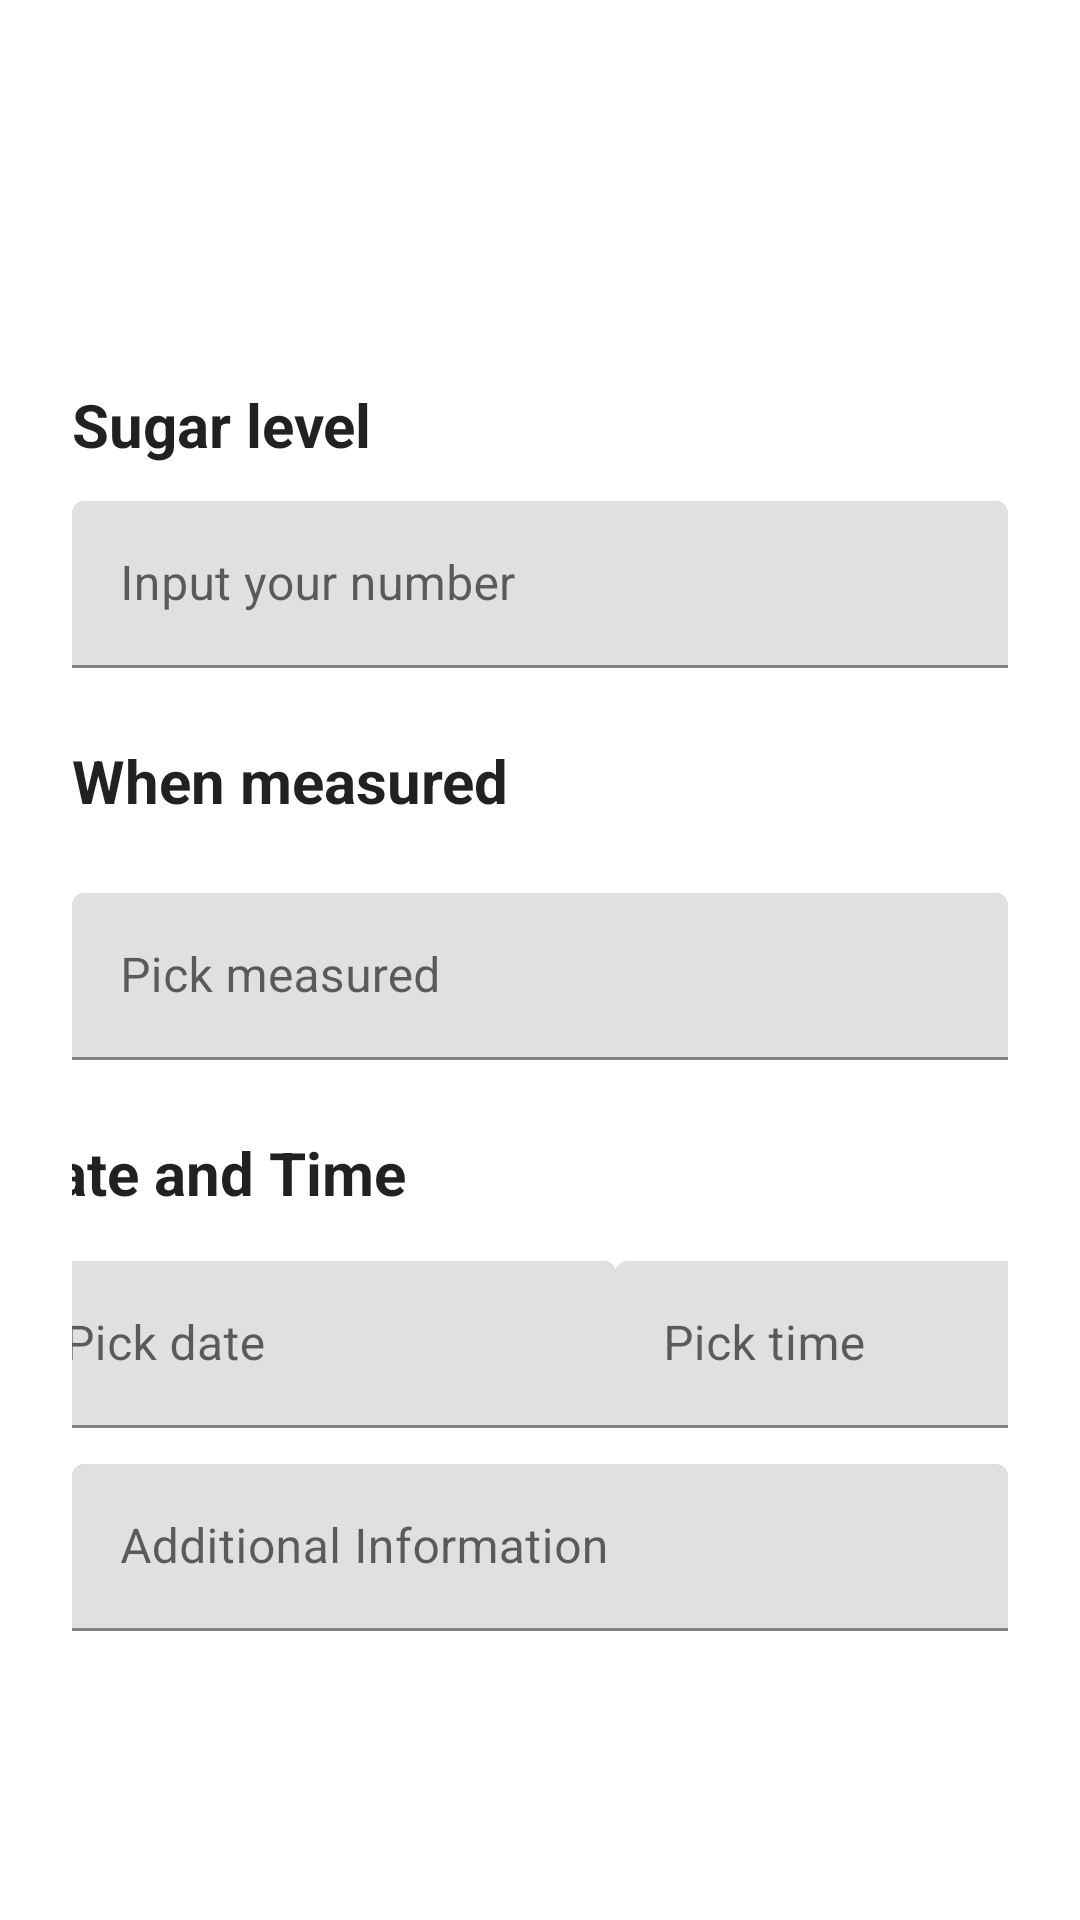

Here is an Android app screen rendered from its layout file. Give the layout XML and the strings, colors and styles it references.
<!-- AndroidManifest.xml: application theme Theme.DiabetesApp -->
<!-- res/layout/fragment_data_detail.xml -->
<?xml version="1.0" encoding="utf-8"?>
<androidx.constraintlayout.widget.ConstraintLayout xmlns:android="http://schemas.android.com/apk/res/android"
    xmlns:app="http://schemas.android.com/apk/res-auto"
    xmlns:tools="http://schemas.android.com/tools"
    android:layout_width="match_parent"
    android:layout_height="match_parent">

    <androidx.constraintlayout.widget.ConstraintLayout
        android:id="@+id/dataLayout"
        android:layout_width="match_parent"
        android:layout_height="wrap_content"
        android:layout_marginTop="80dp"
        android:padding="24dp"
        app:layout_constraintTop_toTopOf="parent">

        <TextView
            android:id="@+id/sugarLevelTitle"
            style="@style/TextAppearance.MaterialComponents.Headline5"
            android:layout_width="0dp"
            android:layout_height="wrap_content"
            android:layout_marginTop="12dp"
            android:text="Sugar level"
            android:textSize="20sp"
            android:textStyle="bold"
            app:layout_constraintBottom_toTopOf="@id/sugarLevelLayout"
            app:layout_constraintEnd_toEndOf="parent"
            app:layout_constraintStart_toStartOf="parent"
            app:layout_constraintTop_toTopOf="parent" />

        <com.google.android.material.textfield.TextInputLayout
            android:id="@+id/sugarLevelLayout"
            android:layout_width="match_parent"
            android:layout_height="wrap_content"
            android:ems="10"
            android:hint="@string/input_your_number"
            android:textSize="20sp"
            app:layout_constraintEnd_toEndOf="parent"
            app:layout_constraintStart_toStartOf="parent"
            app:layout_constraintTop_toBottomOf="@id/sugarLevelTitle"
            app:layout_constraintBottom_toTopOf="@id/measureTitle">

            <com.google.android.material.textfield.TextInputEditText
                android:id="@+id/sugarLevel"
                android:layout_width="match_parent"
                android:layout_height="wrap_content"
                android:inputType="numberDecimal" />

        </com.google.android.material.textfield.TextInputLayout>

        <TextView
            android:id="@+id/measureTitle"
            style="@style/TextAppearance.MaterialComponents.Headline5"
            android:layout_width="0dp"
            android:layout_height="wrap_content"
            android:layout_marginTop="12dp"
            android:text="When measured"
            android:textSize="20sp"
            android:textStyle="bold"
            app:layout_constraintBottom_toTopOf="@id/measuredPickerLayout"
            app:layout_constraintEnd_toEndOf="parent"
            app:layout_constraintStart_toStartOf="parent"
            app:layout_constraintTop_toBottomOf="@id/sugarLevelLayout" />

        <com.google.android.material.textfield.TextInputLayout
            android:id="@+id/measuredPickerLayout"
            android:layout_width="0dp"
            android:layout_height="wrap_content"
            android:layout_marginTop="12dp"
            android:hint="Pick measured"
            app:endIconDrawable="@drawable/ic_arrow_down"
            app:endIconMode="custom"
            app:layout_constraintBottom_toTopOf="@id/timeTitle"
            app:layout_constraintEnd_toEndOf="parent"
            app:layout_constraintStart_toStartOf="parent"
            app:layout_constraintTop_toBottomOf="@id/measureTitle">

            <com.google.android.material.textfield.TextInputEditText
                android:id="@+id/measuredPicker"
                android:layout_width="match_parent"
                android:layout_height="wrap_content"
                android:focusable="true"
                android:focusableInTouchMode="true" />

        </com.google.android.material.textfield.TextInputLayout>

        <TextView
            android:id="@+id/timeTitle"
            style="@style/TextAppearance.MaterialComponents.Headline5"
            android:layout_width="0dp"
            android:layout_height="wrap_content"
            android:layout_marginTop="12dp"
            android:text="@string/date_and_time"
            android:textSize="20sp"
            android:textStyle="bold"
            app:layout_constraintBottom_toTopOf="@id/datePickerLayout"
            app:layout_constraintEnd_toEndOf="@id/timePickerLayout"
            app:layout_constraintStart_toStartOf="@id/datePickerLayout"
            app:layout_constraintTop_toBottomOf="@id/measuredPickerLayout" />

        <com.google.android.material.textfield.TextInputLayout
            android:id="@+id/datePickerLayout"
            android:layout_width="200dp"
            android:layout_height="wrap_content"
            android:layout_marginTop="4dp"
            android:hint="@string/pick_date"
            app:endIconDrawable="@drawable/ic_arrow_down"
            app:endIconMode="custom"
            app:layout_constraintBottom_toTopOf="@+id/descriptionLayout"
            app:layout_constraintEnd_toStartOf="@+id/timePickerLayout"
            app:layout_constraintStart_toStartOf="parent"
            app:layout_constraintTop_toBottomOf="@id/timeTitle">

            <com.google.android.material.textfield.TextInputEditText
                android:id="@+id/datePicker"
                android:layout_width="match_parent"
                android:layout_height="wrap_content"
                android:focusable="true"
                android:focusableInTouchMode="true" />

        </com.google.android.material.textfield.TextInputLayout>

        <com.google.android.material.textfield.TextInputLayout
            android:id="@+id/timePickerLayout"
            android:layout_width="150dp"
            android:layout_height="wrap_content"
            android:hint="@string/pick_time"
            android:textSize="20sp"
            app:endIconDrawable="@drawable/ic_arrow_down"
            app:endIconMode="custom"
            app:layout_constraintBottom_toBottomOf="@+id/datePickerLayout"
            app:layout_constraintEnd_toEndOf="parent"
            app:layout_constraintStart_toEndOf="@+id/datePickerLayout"
            app:layout_constraintTop_toTopOf="@+id/datePickerLayout">

            <com.google.android.material.textfield.TextInputEditText
                android:id="@+id/timePicker"
                android:layout_width="match_parent"
                android:layout_height="wrap_content"
                android:focusable="true"
                android:focusableInTouchMode="true" />

        </com.google.android.material.textfield.TextInputLayout>


        <com.google.android.material.textfield.TextInputLayout
            android:id="@+id/descriptionLayout"
            android:layout_width="0dp"
            android:layout_height="wrap_content"
            android:layout_marginTop="12dp"
            android:ems="10"
            android:hint="@string/additional_information"
            android:inputType="text"
            android:textSize="20sp"
            app:layout_constraintBottom_toBottomOf="parent"
            app:layout_constraintEnd_toEndOf="parent"
            app:layout_constraintStart_toStartOf="parent"
            app:layout_constraintTop_toBottomOf="@id/timePickerLayout">

            <com.google.android.material.textfield.TextInputEditText
                android:id="@+id/description"
                android:layout_width="match_parent"
                android:layout_height="wrap_content" />

        </com.google.android.material.textfield.TextInputLayout>

    </androidx.constraintlayout.widget.ConstraintLayout>

    <Button
        android:id="@+id/btnApply"
        style="@style/Widget.MaterialComponents.Button"
        android:layout_width="wrap_content"
        android:layout_height="wrap_content"
        android:layout_marginBottom="80dp"
        android:backgroundTint="@color/green"
        android:minWidth="120dp"
        android:minHeight="60dp"
        android:text="@string/apply"
        android:textSize="20sp"
        app:layout_constraintBottom_toBottomOf="parent"
        app:layout_constraintEnd_toStartOf="@id/btnDelete"
        app:layout_constraintStart_toStartOf="parent"
        app:layout_constraintTop_toBottomOf="@id/dataLayout" />

    <Button
        android:id="@+id/btnDelete"
        style="@style/Widget.MaterialComponents.Button"
        android:layout_width="wrap_content"
        android:layout_height="wrap_content"
        android:backgroundTint="@color/red"
        android:minWidth="120dp"
        android:minHeight="60dp"
        android:text="@string/delete"
        android:textSize="20sp"
        app:layout_constraintBottom_toBottomOf="@id/btnApply"
        app:layout_constraintEnd_toEndOf="parent"
        app:layout_constraintStart_toEndOf="@id/btnApply"
        app:layout_constraintTop_toTopOf="@id/btnApply" />

</androidx.constraintlayout.widget.ConstraintLayout>
<!-- resources referenced by this layout -->
<resources>
  <color name="green">#006400</color>
  <color name="red">#880808</color>
  <string name="additional_information">Additional Information</string>
  <string name="apply">Apply</string>
  <string name="date_and_time">Date and Time</string>
  <string name="delete">Delete</string>
  <string name="input_your_number">Input your number</string>
  <string name="pick_date">Pick date</string>
  <string name="pick_time">Pick time</string>
  <style name="Theme.DiabetesApp" parent="Base.Theme.DiabetesApp" />
  <style name="Base.Theme.DiabetesApp" parent="Theme.MaterialComponents.Light.NoActionBar">
          
          <item name="colorPrimary">@color/purple_500</item>
      </style>
  <color name="purple_500">#600FE1</color>
</resources>
